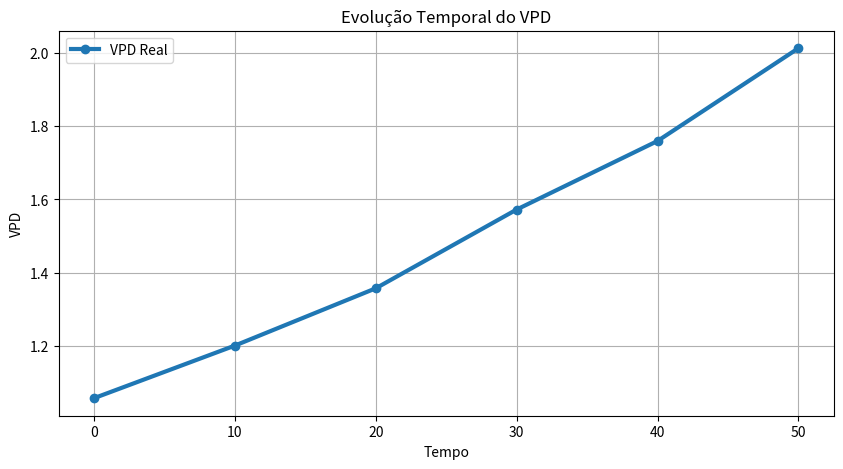
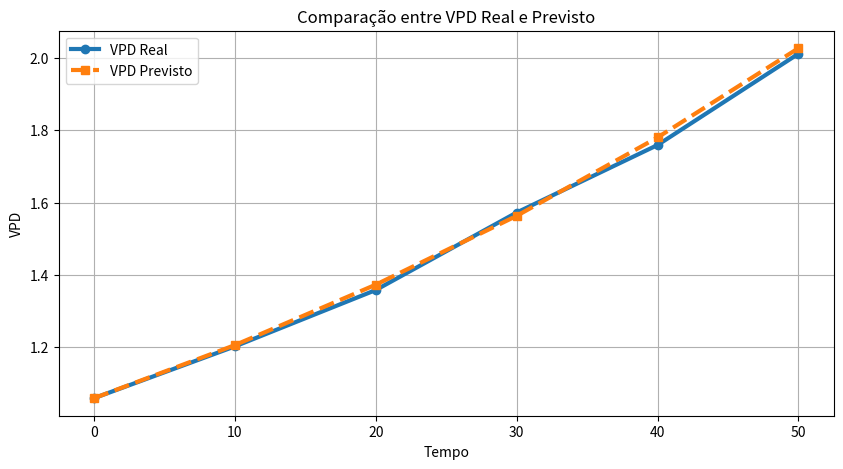
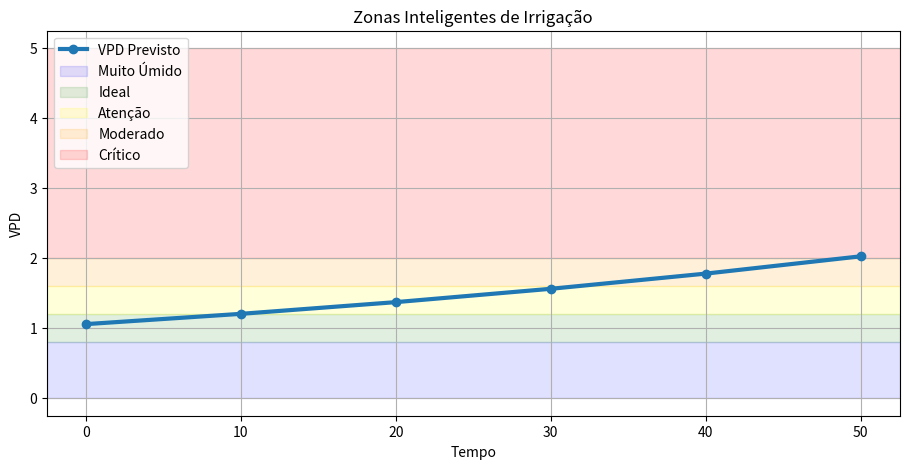

Write the Python code that produced these figures, in order.
# ============================================================
# SISTEMA INTELIGENTE PARA IRRIGAÇÃO COM VPD
# ============================================================

# ============================================================
# IMPORTAÇÃO DAS BIBLIOTECAS
# ============================================================

# numpy -> cálculos matemáticos
import numpy as np

# pandas -> manipulação de tabelas
import pandas as pd

# matplotlib -> geração de gráficos
import matplotlib.pyplot as plt


# ============================================================
# 1. DADOS DOS SENSORES
# ============================================================

# vetor de tempo (minutos)
tempo = np.array([0, 10, 20, 30, 40, 50])

# temperatura em graus Celsius
T = np.array([28, 29, 30, 31, 32, 33])

# umidade relativa do ar (%)
U = np.array([72, 70, 68, 65, 63, 60])

# criação do dataframe
base = pd.DataFrame({
    "Tempo": tempo,
    "Temperatura": T,
    "Umidade": U
})

# exibição da base
print("\nBASE DE DADOS\n")
print(base)


# ============================================================
# 2. CÁLCULO DO VPD
# ============================================================

# lista para armazenar os valores calculados do VPD
VPD_real = []

# percorre todos os valores de temperatura e umidade
for i in range(len(T)):

    # --------------------------------------------------------
    # cálculo da pressão de saturação do vapor (es)
    # --------------------------------------------------------
    # fórmula:
    # es = 0.6108 * exp((17.27*T)/(T+237.3))
    # --------------------------------------------------------

    es = (
        0.6108 *
        np.exp(
            (17.27 * T[i]) /
            (T[i] + 237.3)
        )
    )

    # --------------------------------------------------------
    # cálculo da pressão real de vapor (ea)
    # --------------------------------------------------------

    ea = es * (U[i] / 100)

    # --------------------------------------------------------
    # cálculo do VPD
    # --------------------------------------------------------
    # VPD = es - ea
    # --------------------------------------------------------

    vpd = es - ea

    # adiciona o valor calculado na lista
    VPD_real.append(vpd)

# converte a lista para vetor numpy
VPD_real = np.array(VPD_real)

# dataframe com os resultados
base_vpd = pd.DataFrame({
    "Tempo": tempo,
    "Temperatura": T,
    "Umidade": U,
    "VPD": np.round(VPD_real, 3)
})

# exibição da tabela
print("\nRESULTADOS DO VPD\n")
print(base_vpd)


# ============================================================
# 3. GRÁFICO DO VPD REAL
# ============================================================

plt.figure(figsize=(10, 5))

# gráfico da evolução temporal do VPD
plt.plot(
    tempo,
    VPD_real,
    'o-',
    linewidth=3,
    label='VPD Real'
)

# títulos e labels
plt.xlabel("Tempo")
plt.ylabel("VPD")
plt.title("Evolução Temporal do VPD")

# grade
plt.grid(True)

# legenda
plt.legend()

# exibição
plt.show()


# ============================================================
# 4. SISTEMA DINÂMICO
# ============================================================

# o modelo matemático utilizado é:
#
# dV/dt = kV
#
# solução:
#
# V(t) = V0 * exp(k*t)
#
# onde:
# V0 -> valor inicial do VPD
# k  -> taxa de crescimento


# ============================================================
# 5. GRID SEARCH PARA ENCONTRAR O MELHOR k
# ============================================================

# variável com erro inicial muito alto
melhor_rmse = 999999

# melhor valor de k
melhor_k = 0

# melhor previsão encontrada
melhor_prev = None

# vários valores possíveis para k
valores_k = np.arange(-0.05, 0.20, 0.0005)

# percorre todos os valores de k
for k in valores_k:

    # valor inicial do VPD
    V0 = VPD_real[0]

    # lista para armazenar previsões
    VPD_prev = []

    # calcula o VPD previsto para cada instante
    for t in tempo:

        # solução da EDO
        V = V0 * np.exp(k * t)

        # armazena previsão
        VPD_prev.append(V)

    # converte para vetor numpy
    VPD_prev = np.array(VPD_prev)

    # --------------------------------------------------------
    # cálculo do RMSE
    # --------------------------------------------------------
    # mede a diferença entre:
    # - valores reais
    # - valores previstos
    # --------------------------------------------------------

    rmse = np.sqrt(
        np.mean(
            (VPD_real - VPD_prev) ** 2
        )
    )

    # verifica se encontrou um erro menor
    if rmse < melhor_rmse:

        # atualiza o melhor erro
        melhor_rmse = rmse

        # salva o melhor k
        melhor_k = k

        # salva a melhor previsão
        melhor_prev = VPD_prev


# ============================================================
# 6. RESULTADOS DA OTIMIZAÇÃO
# ============================================================

print("\nRESULTADOS DO GRID SEARCH\n")

print(f"Melhor k encontrado: {melhor_k:.6f}")

print(f"Melhor RMSE: {melhor_rmse:.6f}")


# ============================================================
# 7. COMPARAÇÃO ENTRE REAL E PREVISTO
# ============================================================

plt.figure(figsize=(10, 5))

# curva real
plt.plot(
    tempo,
    VPD_real,
    'o-',
    linewidth=3,
    label='VPD Real'
)

# curva prevista
plt.plot(
    tempo,
    melhor_prev,
    's--',
    linewidth=3,
    label='VPD Previsto'
)

# labels
plt.xlabel("Tempo")
plt.ylabel("VPD")

# título
plt.title("Comparação entre VPD Real e Previsto")

# legenda
plt.legend()

# grade
plt.grid(True)

# exibição
plt.show()


# ============================================================
# 8. ANÁLISE DO ERRO
# ============================================================

# erro entre valor real e previsto
erro = VPD_real - melhor_prev

# dataframe do erro
erro_df = pd.DataFrame({
    "Tempo": tempo,
    "Erro": np.round(erro, 4)
})

print("\nANÁLISE DO ERRO\n")
print(erro_df)


# ============================================================
# 9. SISTEMA INTELIGENTE DE TOMADA DE DECISÃO
# ============================================================

# lista que armazenará as análises
analise = []

# percorre todas as previsões
for i in range(len(melhor_prev)):

    # valor previsto atual
    valor = melhor_prev[i]

    # --------------------------------------------------------
    # classificação do ambiente
    # --------------------------------------------------------

    if valor < 0.8:

        estado = "Muito Úmido"

        decisao = "Irrigação desnecessária"

    elif valor < 1.2:

        estado = "Ideal"

        decisao = "Ambiente estável"

    elif valor < 1.6:

        estado = "Atenção"

        decisao = "Monitorar ambiente"

    elif valor < 2.0:

        estado = "Moderado"

        decisao = "Irrigação recomendada"

    else:

        estado = "Crítico"

        decisao = "Irrigação urgente"

    # adiciona os resultados na lista
    analise.append([
        tempo[i],
        round(valor, 2),
        estado,
        decisao
    ])

# criação do dataframe final
analise_df = pd.DataFrame(
    analise,
    columns=[
        "Tempo",
        "VPD Previsto",
        "Estado",
        "Decisão"
    ]
)

# exibe resultados
print("\nANÁLISE INTELIGENTE\n")
print(analise_df)


# ============================================================
# 10. VISUALIZAÇÃO DAS ZONAS DE IRRIGAÇÃO
# ============================================================

plt.figure(figsize=(11, 5))

# curva prevista
plt.plot(
    tempo,
    melhor_prev,
    'o-',
    linewidth=3,
    label='VPD Previsto'
)

# ------------------------------------------------------------
# zonas ambientais
# ------------------------------------------------------------

# muito úmido
plt.axhspan(
    0,
    0.8,
    color='blue',
    alpha=0.12,
    label='Muito Úmido'
)

# ideal
plt.axhspan(
    0.8,
    1.2,
    color='green',
    alpha=0.12,
    label='Ideal'
)

# atenção
plt.axhspan(
    1.2,
    1.6,
    color='yellow',
    alpha=0.15,
    label='Atenção'
)

# moderado
plt.axhspan(
    1.6,
    2.0,
    color='orange',
    alpha=0.15,
    label='Moderado'
)

# crítico
plt.axhspan(
    2.0,
    5,
    color='red',
    alpha=0.15,
    label='Crítico'
)

# labels
plt.xlabel("Tempo")

plt.ylabel("VPD")

# título
plt.title("Zonas Inteligentes de Irrigação")

# grade
plt.grid(True)

# remove legendas repetidas
handles, labels = plt.gca().get_legend_handles_labels()

by_label = dict(zip(labels, handles))

plt.legend(
    by_label.values(),
    by_label.keys(),
    loc='upper left'
)

# exibe gráfico
plt.show()
